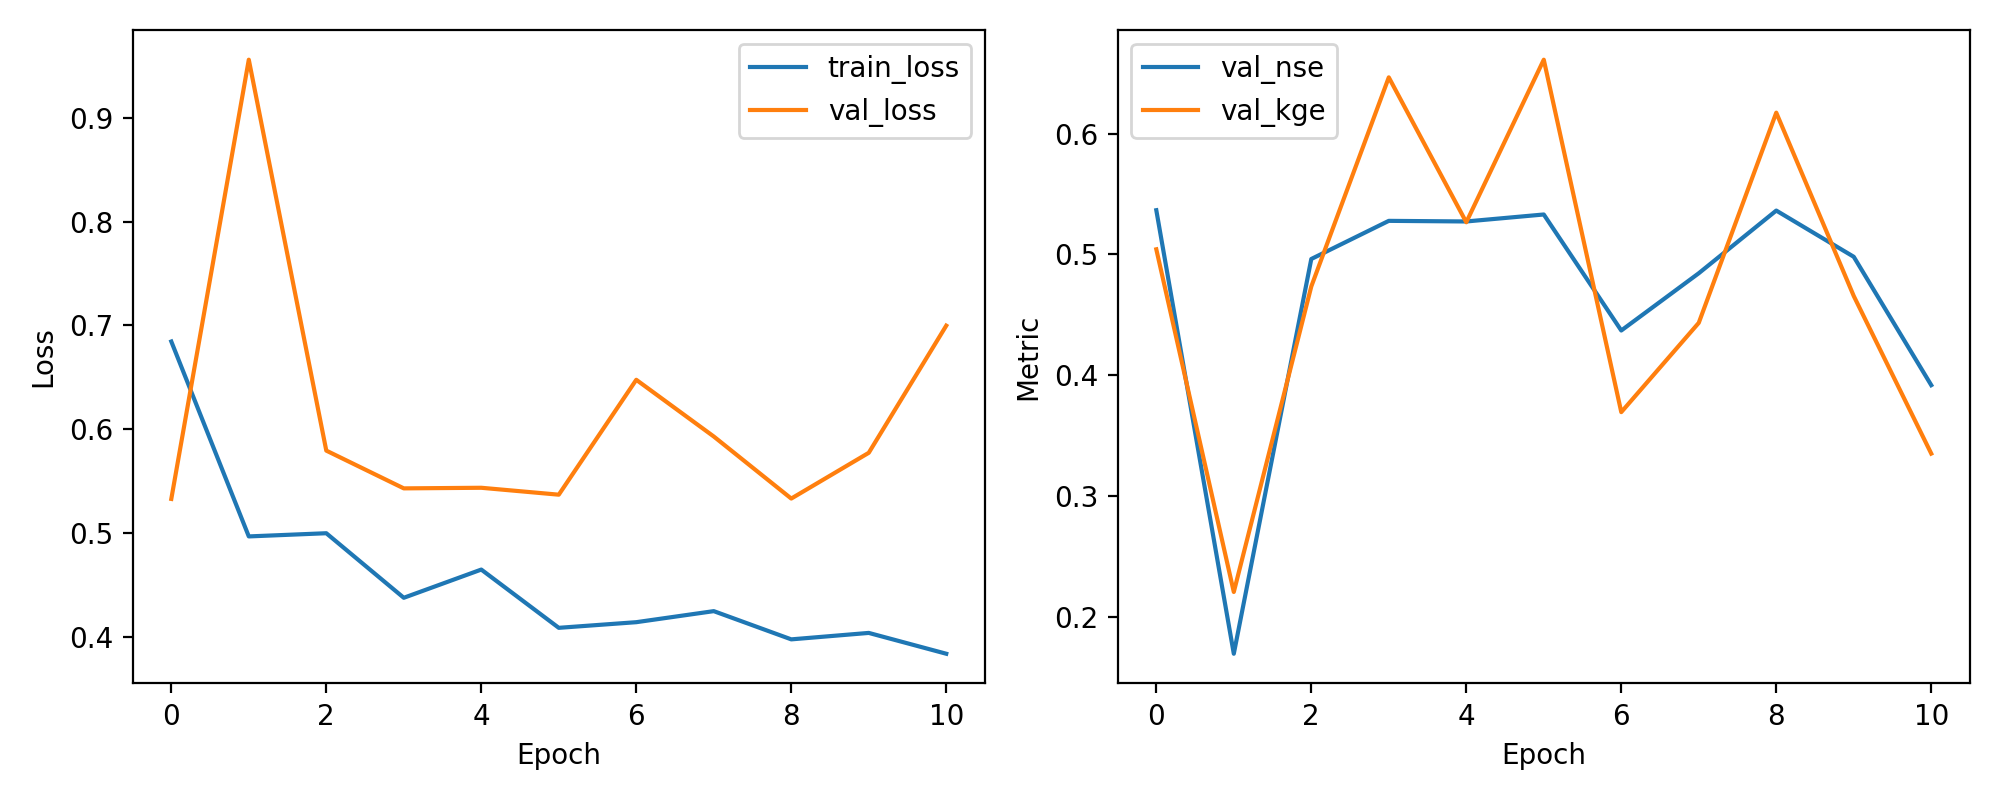

Data behind this chart, as committed beside it:
epoch, train_loss, val_loss, val_nse, val_kge
1, 0.6846, 0.5331, 0.5366, 0.5042
2, 0.4971, 0.9557, 0.1693, 0.2204
3, 0.5001, 0.5796, 0.4962, 0.4734
4, 0.438, 0.5433, 0.5277, 0.6466
5, 0.4652, 0.5439, 0.5272, 0.5266
6, 0.4091, 0.5372, 0.533, 0.6612
7, 0.4146, 0.6477, 0.4369, 0.3693
8, 0.4252, 0.5932, 0.4844, 0.4433
9, 0.398, 0.5335, 0.5363, 0.6173
10, 0.4042, 0.5775, 0.498, 0.4655
11, 0.3842, 0.6998, 0.3917, 0.335
